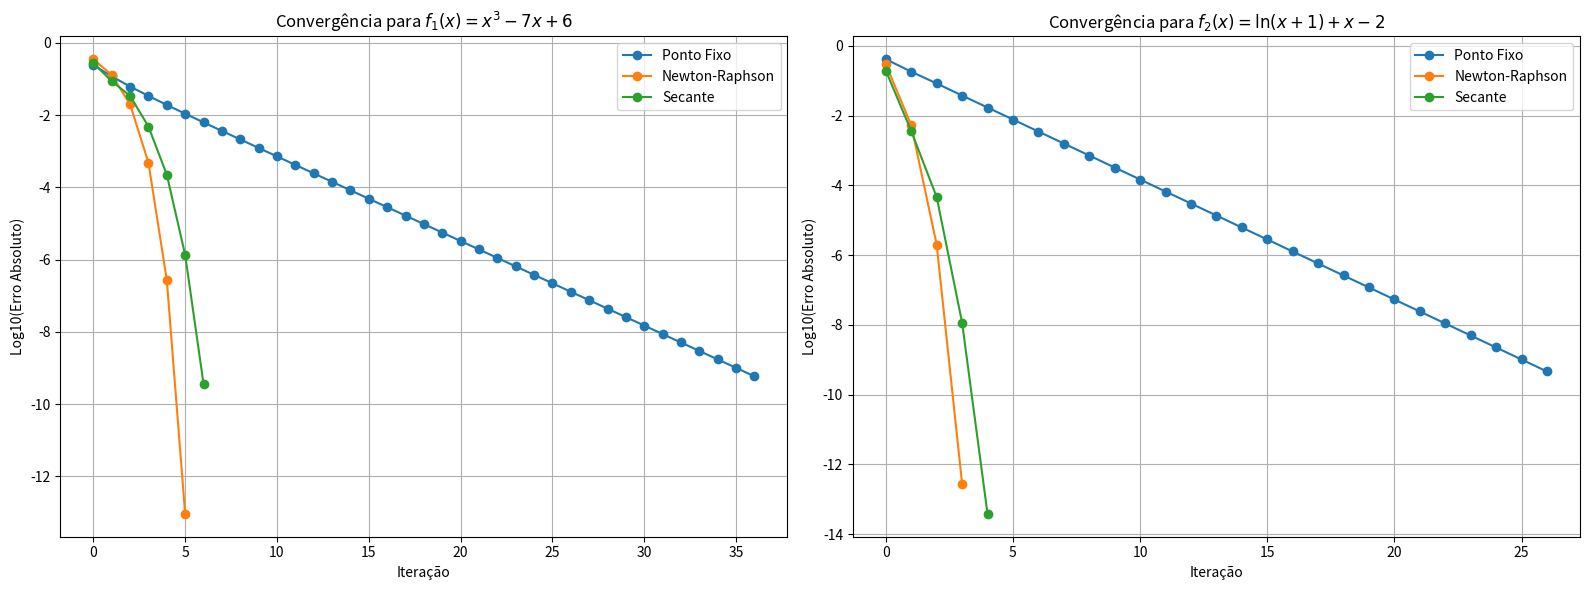

The matplotlib source for this figure:
import numpy as np
import matplotlib.pyplot as plt
import time

# --- Definição das Funções e Derivadas ---

# Função 1: f(x) = x^3 - 7x + 6
def f1(x):
    return x**3 - 7*x + 6

def f1_prime(x):
    return 3*x**2 - 7

# Função de iteração para o Ponto Fixo de f1(x)
# f(x) = 0 => x^3 - 7x + 6 = 0 => 7x = x^3 + 6 => x = (x^3 + 6) / 7
# Checando a convergência perto da raiz x=2: |phi'(2)| = |3*(2^2)/7| = 12/7 > 1. Não vai convergir.
# Vamos usar outra forma: x = sqrt(7x - 6) que foca na raiz x=2 e x=1.
# Ou melhor: x = (7x-6)^(1/3)
def phi1(x):
    # Usaremos uma forma que converge para a raiz x=2, partindo de x > 1.5
    # x^3 = 7x - 6 => x = (7x - 6)^(1/3)
    # A derivada de phi1 é (1/3)*(7x-6)^(-2/3)*7. Para x=2, |phi'(2)|=7/3*(8)^(-2/3)=7/12 < 1. Converge!
    if (7*x - 6) < 0:
        return 0 # Evita erro de domínio
    return (7*x - 6)**(1/3)


# Função 2: f(x) = ln(x + 1) + x - 2
def f2(x):
    return np.log(x + 1) + x - 2

def f2_prime(x):
    return 1/(x + 1) + 1

# Função de iteração para o Ponto Fixo de f2(x)
# f(x) = 0 => x = 2 - ln(x + 1)
# Checando a convergência perto da raiz x=1.55: |phi'(1.55)| = |-1/(1.55+1)| approx 0.39 < 1. Converge!
def phi2(x):
    return 2 - np.log(x + 1)


# --- Implementação dos Métodos Numéricos ---

def ponto_fixo(phi, x0, tol=1e-8, max_iter=100):
    """Método do Ponto Fixo"""
    start_time = time.perf_counter_ns()
    x = x0
    erros = []
    iteracoes = 0
    for i in range(max_iter):
        iteracoes += 1
        x_novo = phi(x)
        erro = abs(x_novo - x)
        erros.append(erro)
        if erro < tol:
            break
        x = x_novo
    end_time = time.perf_counter_ns()
    return x, erros, iteracoes, (end_time - start_time) / 1000 # em microssegundos

def newton_raphson(f, f_prime, x0, tol=1e-8, max_iter=100):
    """Método de Newton-Raphson"""
    start_time = time.perf_counter_ns()
    x = x0
    erros = []
    iteracoes = 0
    for i in range(max_iter):
        iteracoes += 1
        fx = f(x)
        fpx = f_prime(x)
        if abs(fpx) < 1e-12: # Evita divisão por zero
            print("Derivada próxima de zero!")
            break
        x_novo = x - fx / fpx
        erro = abs(x_novo - x)
        erros.append(erro)
        if erro < tol:
            break
        x = x_novo
    end_time = time.perf_counter_ns()
    return x, erros, iteracoes, (end_time - start_time) / 1000

def secante(f, x0, x1, tol=1e-8, max_iter=100):
    """Método da Secante"""
    start_time = time.perf_counter_ns()
    erros = []
    iteracoes = 0
    for i in range(max_iter):
        iteracoes += 1
        fx0 = f(x0)
        fx1 = f(x1)
        if abs(fx1 - fx0) < 1e-12: # Evita divisão por zero
            break
        x_novo = x1 - fx1 * (x1 - x0) / (fx1 - fx0)
        erro = abs(x_novo - x1)
        erros.append(erro)
        if erro < tol:
            break
        x0, x1 = x1, x_novo
    end_time = time.perf_counter_ns()
    return x1, erros, iteracoes, (end_time - start_time) / 1000


# --- Execução e Coleta de Dados ---

TOLERANCIA = 1e-9
MAX_ITERACOES = 50

# Raízes verdadeiras para cálculo do erro final
raiz_f1_verdadeira = 2.0
raiz_f2_verdadeira = 1.557145598997603

resultados = {}

# Testes para f1(x) = x^3 - 7x + 6 (Raiz = 2)
x0_f1 = 2.5 # Chute inicial
x1_f1 = 2.4 # Chute secundário para Secante

resultados['Ponto Fixo_f1'] = ponto_fixo(phi1, x0_f1, TOLERANCIA, MAX_ITERACOES)
resultados['Newton_f1'] = newton_raphson(f1, f1_prime, x0_f1, TOLERANCIA, MAX_ITERACOES)
resultados['Secante_f1'] = secante(f1, x0_f1, x1_f1, TOLERANCIA, MAX_ITERACOES)

# Testes para f2(x) = ln(x+1) + x - 2 (Raiz ~ 1.557)
x0_f2 = 1.5 # Chute inicial
x1_f2 = 1.4 # Chute secundário para Secante

resultados['Ponto Fixo_f2'] = ponto_fixo(phi2, x0_f2, TOLERANCIA, MAX_ITERACOES)
resultados['Newton_f2'] = newton_raphson(f2, f2_prime, x0_f2, TOLERANCIA, MAX_ITERACOES)
resultados['Secante_f2'] = secante(f2, x0_f2, x1_f2, TOLERANCIA, MAX_ITERACOES)


# --- Apresentação dos Resultados ---

# 1. Tabela Comparativa
print("--------------------------------------------------------------------------------------")
print("                          TABELA COMPARATIVA DE DESEMPENHO")
print("--------------------------------------------------------------------------------------")
print(f"{'Função':<10} | {'Método':<15} | {'Raiz Encontrada':<22} | {'Iterações':<10} | {'Tempo (µs)':<12} | {'Erro Final':<15}")
print("--------------------------------------------------------------------------------------")

# Função 1
raiz, _, it, t = resultados['Ponto Fixo_f1']
print(f"{'f1(x)':<10} | {'Ponto Fixo':<15} | {raiz:<22.15f} | {it:<10} | {t:<12.2f} | {abs(raiz-raiz_f1_verdadeira):<15.2e}")
raiz, _, it, t = resultados['Newton_f1']
print(f"{'f1(x)':<10} | {'Newton-Raphson':<15} | {raiz:<22.15f} | {it:<10} | {t:<12.2f} | {abs(raiz-raiz_f1_verdadeira):<15.2e}")
raiz, _, it, t = resultados['Secante_f1']
print(f"{'f1(x)':<10} | {'Secante':<15} | {raiz:<22.15f} | {it:<10} | {t:<12.2f} | {abs(raiz-raiz_f1_verdadeira):<15.2e}")
print("--------------------------------------------------------------------------------------")

# Função 2
raiz, _, it, t = resultados['Ponto Fixo_f2']
print(f"{'f2(x)':<10} | {'Ponto Fixo':<15} | {raiz:<22.15f} | {it:<10} | {t:<12.2f} | {abs(raiz-raiz_f2_verdadeira):<15.2e}")
raiz, _, it, t = resultados['Newton_f2']
print(f"{'f2(x)':<10} | {'Newton-Raphson':<15} | {raiz:<22.15f} | {it:<10} | {t:<12.2f} | {abs(raiz-raiz_f2_verdadeira):<15.2e}")
raiz, _, it, t = resultados['Secante_f2']
print(f"{'f2(x)':<10} | {'Secante':<15} | {raiz:<22.15f} | {it:<10} | {t:<12.2f} | {abs(raiz-raiz_f2_verdadeira):<15.2e}")
print("--------------------------------------------------------------------------------------")


# 2. Gráficos de Convergência
fig, axs = plt.subplots(1, 2, figsize=(16, 6))

# Gráfico para f1(x)
axs[0].plot(np.log10(resultados['Ponto Fixo_f1'][1]), '-o', label='Ponto Fixo')
axs[0].plot(np.log10(resultados['Newton_f1'][1]), '-o', label='Newton-Raphson')
axs[0].plot(np.log10(resultados['Secante_f1'][1]), '-o', label='Secante')
axs[0].set_title('Convergência para $f_1(x) = x^3 - 7x + 6$')
axs[0].set_xlabel('Iteração')
axs[0].set_ylabel('Log10(Erro Absoluto)')
axs[0].legend()
axs[0].grid(True)

# Gráfico para f2(x)
axs[1].plot(np.log10(resultados['Ponto Fixo_f2'][1]), '-o', label='Ponto Fixo')
axs[1].plot(np.log10(resultados['Newton_f2'][1]), '-o', label='Newton-Raphson')
axs[1].plot(np.log10(resultados['Secante_f2'][1]), '-o', label='Secante')
axs[1].set_title('Convergência para $f_2(x) = \ln(x+1) + x - 2$')
axs[1].set_xlabel('Iteração')
axs[1].set_ylabel('Log10(Erro Absoluto)')
axs[1].legend()
axs[1].grid(True)

plt.tight_layout()
plt.show()